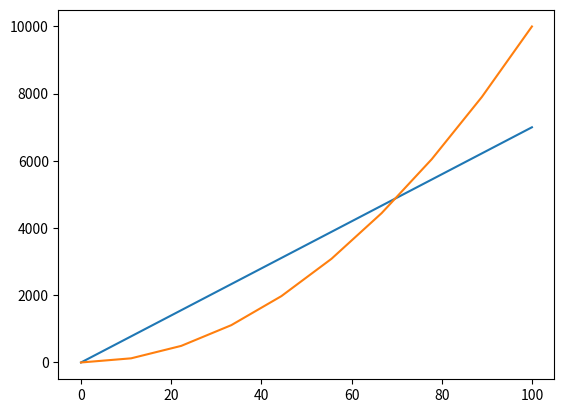

The matplotlib source for this figure:
# -*- coding: utf-8 -*-
"""
Created on Thu Mar 24 16:12:10 2022

[redacted]
"""

import matplotlib.pyplot as plt
import numpy as np
import math

# exercicio 1

#alinea a
lmA= np.linspace(0,100,10)
x= 70*lmA
plt.plot(lmA,x)

#alinea b
xA0=0
vA= (70*1000)/3600 # O limite de velocidade é de 40 km/h
a= 2.0

t= np.linspace(0, 100,10)
vB = (1/2)*a*(t**2)
plt.plot(t,vB)
plt.show
tencontro = (2*vA)/a
xencontro = vA*tencontro
print(' tempo de encontro :',tencontro)
print('encontrom-se em: ',xencontro)








    



